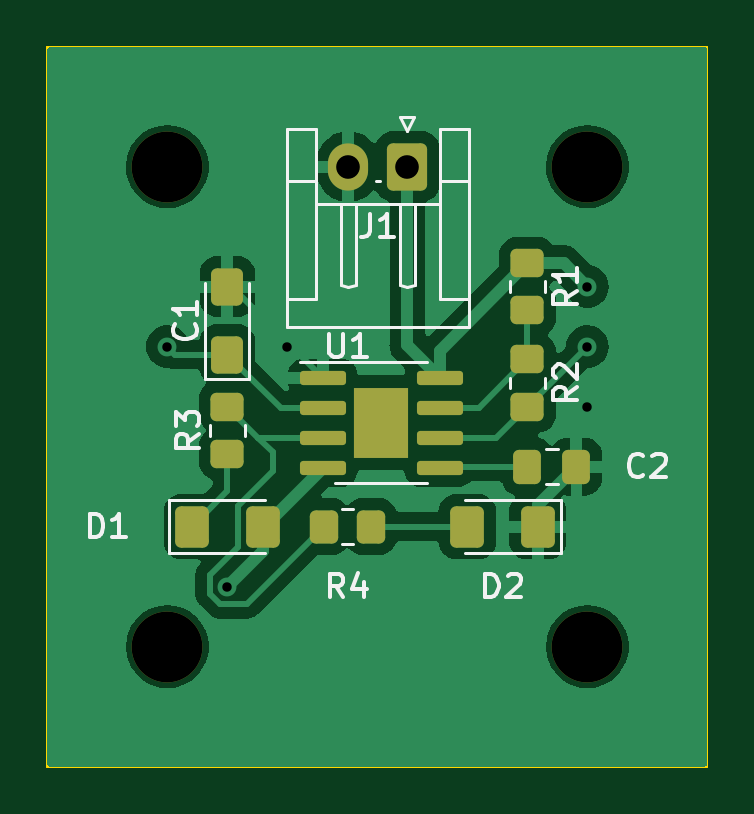
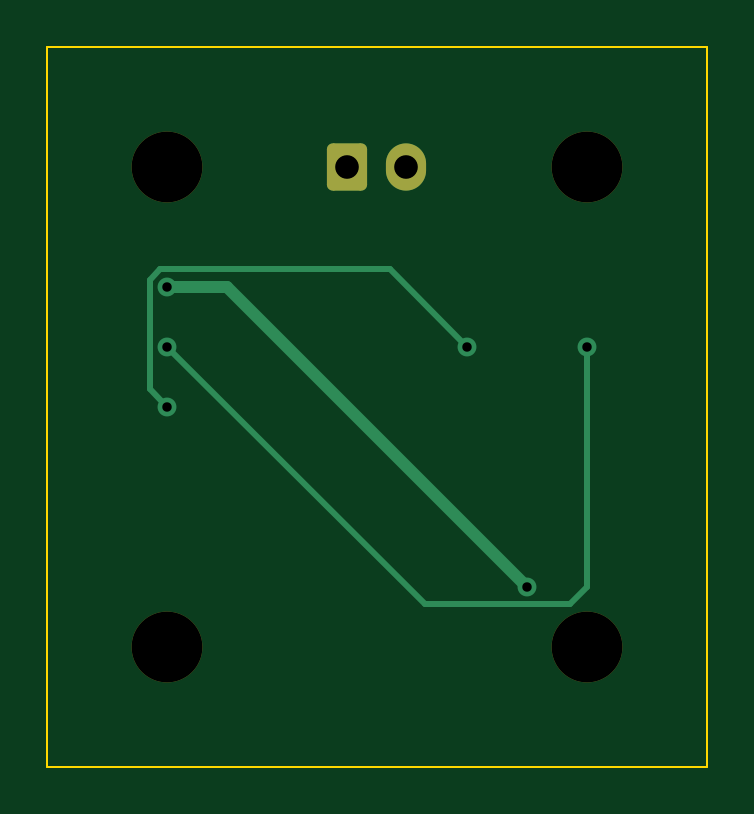
Circuit board: 11 layer files. Board 27.9 x 30.5 mm.
- bottom_copper: PCB_555_Timer-B_Cu.gbr (2377 bytes)
- bottom_mask: PCB_555_Timer-B_Mask.gbr (1462 bytes)
- paste: PCB_555_Timer-B_Paste.gbr (456 bytes)
- bottom_silk: PCB_555_Timer-B_Silkscreen.gbr (457 bytes)
- outline: PCB_555_Timer-Edge_Cuts.gbr (613 bytes)
- top_copper: PCB_555_Timer-F_Cu.gbr (43716 bytes)
- top_mask: PCB_555_Timer-F_Mask.gbr (3173 bytes)
- paste: PCB_555_Timer-F_Paste.gbr (2867 bytes)
- top_silk: PCB_555_Timer-F_Silkscreen.gbr (12692 bytes)
- drill: PCB_555_Timer-NPTH.drl (373 bytes)
- drill: PCB_555_Timer-PTH.drl (463 bytes)

=== bottom_copper: PCB_555_Timer-B_Cu.gbr (2377 bytes, source withheld) ===
=== bottom_mask: PCB_555_Timer-B_Mask.gbr (1462 bytes, source withheld) ===
=== paste: PCB_555_Timer-B_Paste.gbr ===
%TF.GenerationSoftware,KiCad,Pcbnew,7.0.8*%
%TF.CreationDate,2023-10-11T13:53:52-07:00*%
%TF.ProjectId,PCB_555_Timer,5043425f-3535-4355-9f54-696d65722e6b,rev?*%
%TF.SameCoordinates,Original*%
%TF.FileFunction,Paste,Bot*%
%TF.FilePolarity,Positive*%
%FSLAX46Y46*%
G04 Gerber Fmt 4.6, Leading zero omitted, Abs format (unit mm)*
G04 Created by KiCad (PCBNEW 7.0.8) date 2023-10-11 13:53:52*
%MOMM*%
%LPD*%
G01*
G04 APERTURE LIST*
G04 APERTURE END LIST*
M02*

=== bottom_silk: PCB_555_Timer-B_Silkscreen.gbr ===
%TF.GenerationSoftware,KiCad,Pcbnew,7.0.8*%
%TF.CreationDate,2023-10-11T13:53:52-07:00*%
%TF.ProjectId,PCB_555_Timer,5043425f-3535-4355-9f54-696d65722e6b,rev?*%
%TF.SameCoordinates,Original*%
%TF.FileFunction,Legend,Bot*%
%TF.FilePolarity,Positive*%
%FSLAX46Y46*%
G04 Gerber Fmt 4.6, Leading zero omitted, Abs format (unit mm)*
G04 Created by KiCad (PCBNEW 7.0.8) date 2023-10-11 13:53:52*
%MOMM*%
%LPD*%
G01*
G04 APERTURE LIST*
G04 APERTURE END LIST*
M02*

=== outline: PCB_555_Timer-Edge_Cuts.gbr ===
%TF.GenerationSoftware,KiCad,Pcbnew,7.0.8*%
%TF.CreationDate,2023-10-11T13:53:52-07:00*%
%TF.ProjectId,PCB_555_Timer,5043425f-3535-4355-9f54-696d65722e6b,rev?*%
%TF.SameCoordinates,Original*%
%TF.FileFunction,Profile,NP*%
%FSLAX46Y46*%
G04 Gerber Fmt 4.6, Leading zero omitted, Abs format (unit mm)*
G04 Created by KiCad (PCBNEW 7.0.8) date 2023-10-11 13:53:52*
%MOMM*%
%LPD*%
G01*
G04 APERTURE LIST*
%TA.AperFunction,Profile*%
%ADD10C,0.100000*%
%TD*%
G04 APERTURE END LIST*
D10*
X132080000Y-86360000D02*
X160020000Y-86360000D01*
X160020000Y-116840000D01*
X132080000Y-116840000D01*
X132080000Y-86360000D01*
M02*

=== top_copper: PCB_555_Timer-F_Cu.gbr (43716 bytes, source omitted) ===
=== top_mask: PCB_555_Timer-F_Mask.gbr (3173 bytes, source withheld) ===
=== paste: PCB_555_Timer-F_Paste.gbr (2867 bytes, source withheld) ===
=== top_silk: PCB_555_Timer-F_Silkscreen.gbr (12692 bytes, source omitted) ===
=== drill: PCB_555_Timer-NPTH.drl ===
M48
; DRILL file {KiCad 7.0.8} date Wed Oct 11 13:54:27 2023
; FORMAT={-:-/ absolute / inch / decimal}
; #@! TF.CreationDate,2023-10-11T13:54:27-07:00
; #@! TF.GenerationSoftware,Kicad,Pcbnew,7.0.8
; #@! TF.FileFunction,NonPlated,1,2,NPTH
FMAT,2
INCH
; #@! TA.AperFunction,NonPlated,NPTH,ComponentDrill
T1C0.1181
%
G90
G05
T1
X5.4Y-3.6
X5.4Y-4.4
X6.1Y-3.6
X6.1Y-4.4
T0
M30

=== drill: PCB_555_Timer-PTH.drl ===
M48
; DRILL file {KiCad 7.0.8} date Wed Oct 11 13:54:27 2023
; FORMAT={-:-/ absolute / inch / decimal}
; #@! TF.CreationDate,2023-10-11T13:54:27-07:00
; #@! TF.GenerationSoftware,Kicad,Pcbnew,7.0.8
; #@! TF.FileFunction,Plated,1,2,PTH
FMAT,2
INCH
; #@! TA.AperFunction,Plated,PTH,ViaDrill
T1C0.0157
; #@! TA.AperFunction,Plated,PTH,ComponentDrill
T2C0.0394
%
G90
G05
T1
X5.4Y-3.9
X5.5Y-4.3
X5.6Y-3.9
X6.1Y-3.8
X6.1Y-3.9
X6.1Y-4.0
T2
X5.7016Y-3.6
X5.8Y-3.6
T0
M30

